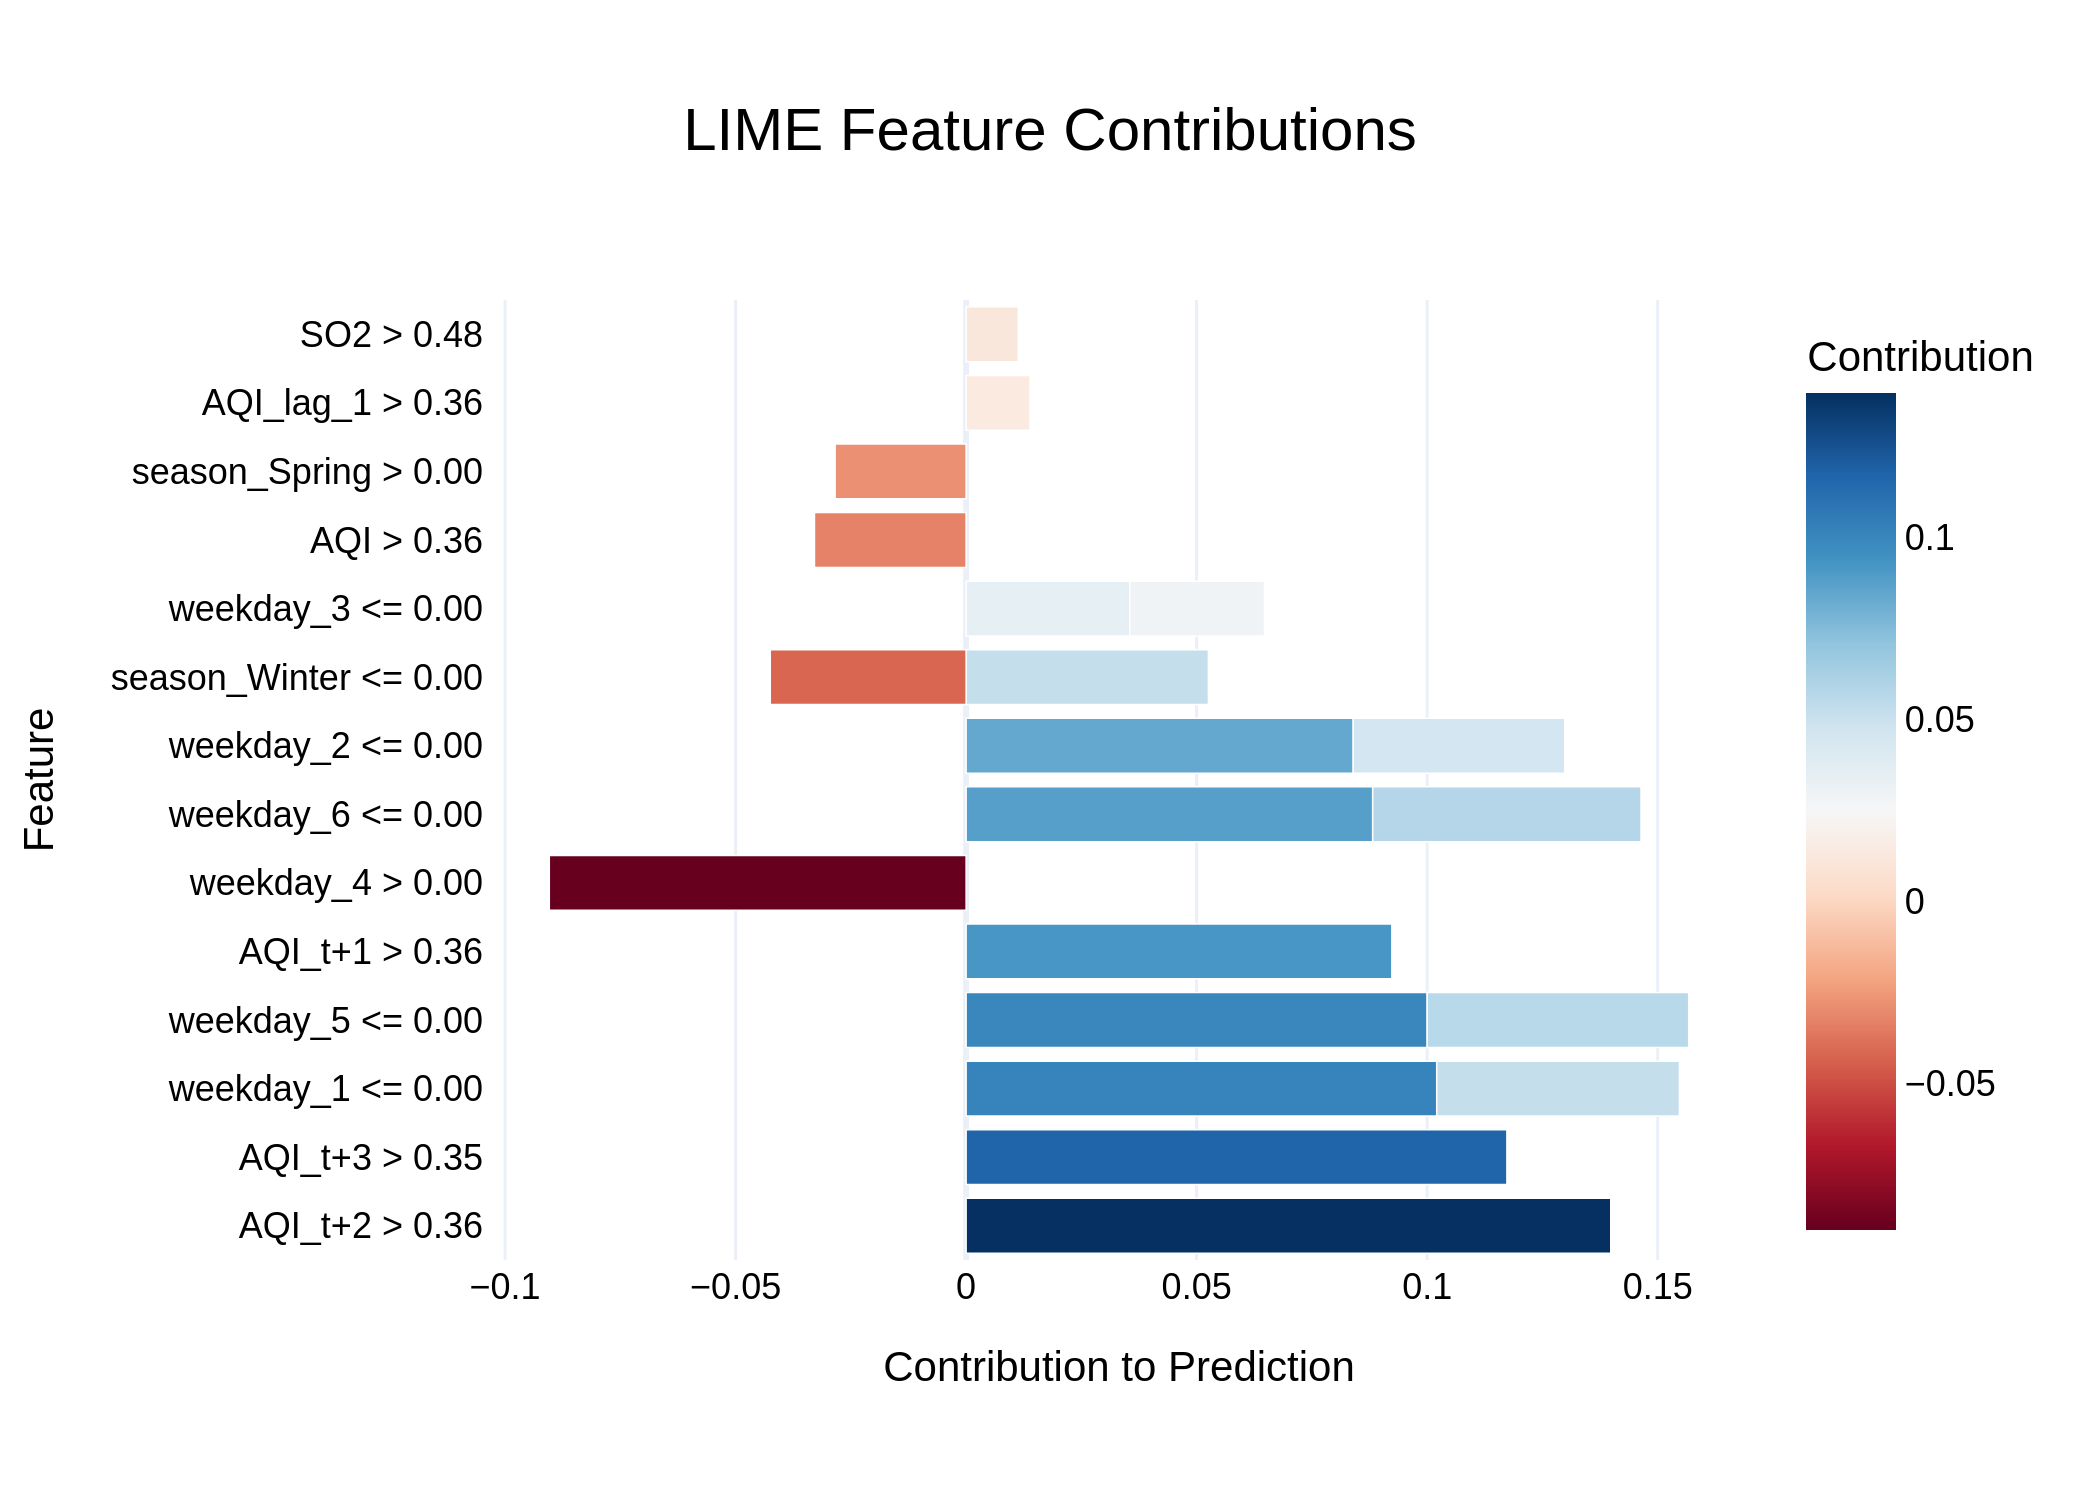

The file beside this chart, header and first rows:
Feature, Contribution
AQI_t+2 > 0.36, 0.1398
AQI_t+3 > 0.35, 0.1173
weekday_1 <= 0.00, 0.1021
weekday_5 <= 0.00, 0.1
AQI_t+1 > 0.36, 0.09234
weekday_4 > 0.00, -0.09041
weekday_6 <= 0.00, 0.08819
weekday_2 <= 0.00, 0.08397
weekday_6 <= 0.00, 0.05821
weekday_5 <= 0.00, 0.05672
weekday_1 <= 0.00, 0.05263
season_Winter <= 0.00, 0.05255
weekday_2 <= 0.00, 0.04588
season_Winter <= 0.00, -0.04248
weekday_3 <= 0.00, 0.03549
AQI > 0.36, -0.0329
weekday_3 <= 0.00, 0.02924
season_Spring > 0.00, -0.02842
AQI_lag_1 > 0.36, 0.01385
SO2 > 0.48, 0.01131
